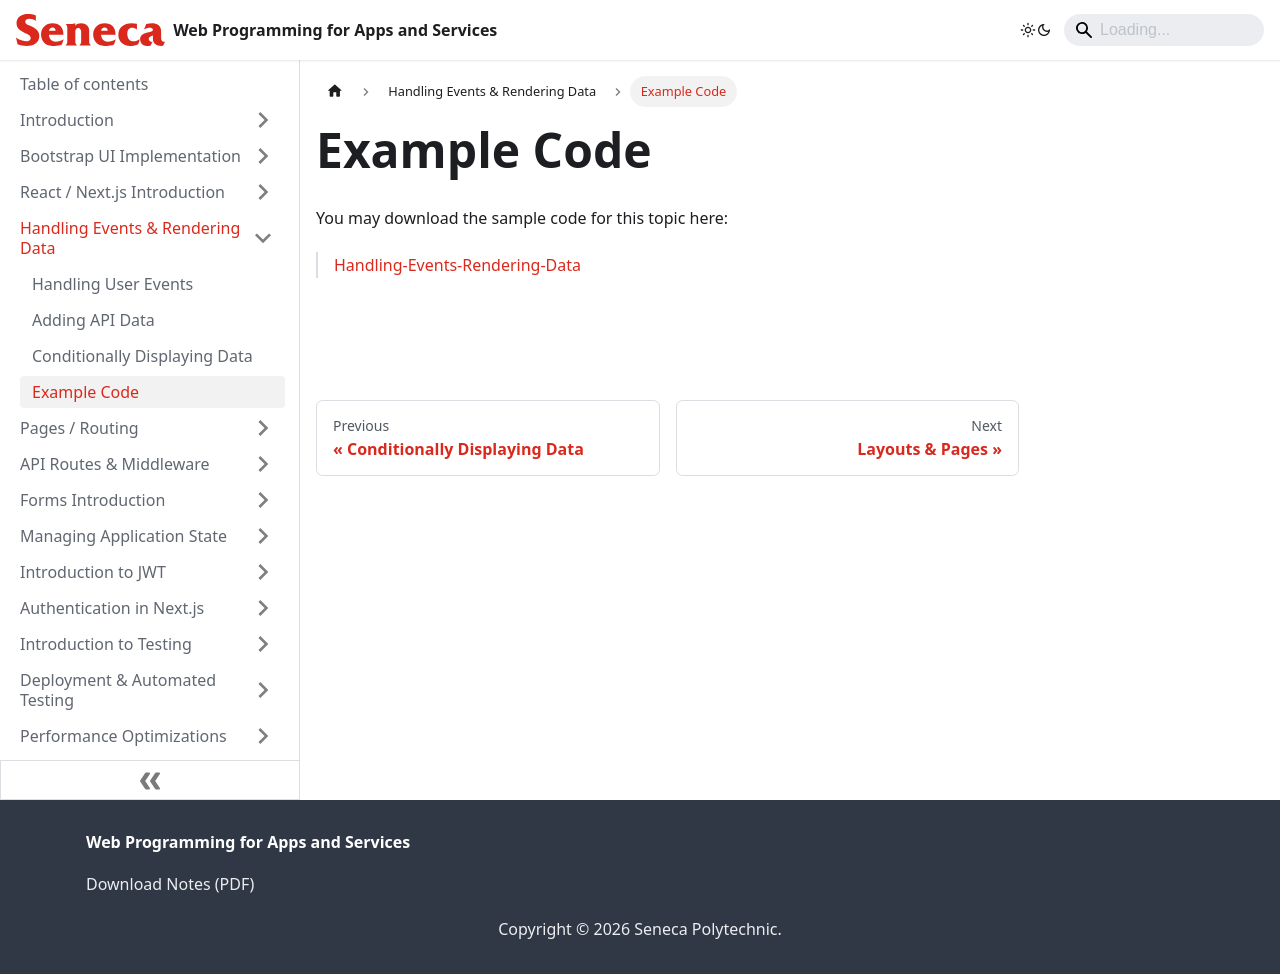

repository: patrick-crawford/WebProgrammingForAppsAndServices · page: Handling-Events-Rendering-Data/example-code.html · generator: docusaurus

---
id: example-code
title: Example Code
sidebar_position: 4
description: Example Code
---

# Example Code

You may download the sample code for this topic here:

> [Handling-Events-Rendering-Data](https://github.com/WPAS-Examples/Handling-Events-Rendering-Data)
